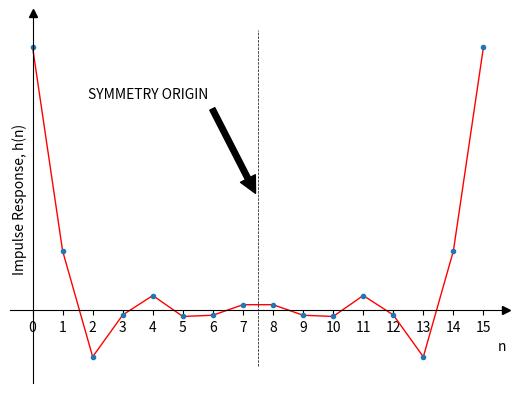

Write the Python code that produced this figure.
from scipy import interpolate, fft, signal
import matplotlib.pyplot as plt
import numpy as np

N = 16
M = 3
BW = 3
T1 = 0.2
T2 = 0.7
T3 = 0.9

n= np.arange(0, N, 1) # n = 0 to N-1
Hk = np.zeros(N)
Hk[0:BW] = 1
Hk[BW] = T3
Hk[BW+1] = T2
Hk[BW+2] = T1
Hk[N-BW-2] = T1
Hk[N-BW-1] = T2
Hk[N-BW] = T3
Hk[(N-BW+1):N] = 1

Gk = np.zeros(N)
Gk[0:BW] = 1
Gk[BW] = T3
Gk[BW+1] = T2
Gk[BW+2] = T1
Gk[N-BW-2] = -T1
Gk[N-BW-1] = -T2
Gk[N-BW] = -T3
Gk[(N-BW+1):N] = -1

# Compute h(n) by IFFT
k = np.fft.ifft(Hk)
k = np.real(k)
#print(k)
fig, ax = plt.subplots()

def h_n_impluse_response(n):
    h_n = np.zeros(N)
    for i in n:
        h_n[i] = Gk[0]/N
        for k in range(1, int(N/2-1)):
            h_n[i] += (1/N)*2*Gk[k]*np.cos(np.pi*k/N+2*np.pi/N*k*i)
    return h_n
def h_n_imres(n):
    h_i = Gk[0]/N
    for k in range(1, int(N/2-1)):
        h_i += (1/N)*2*Gk[k]*np.cos(np.pi*k/N+2*np.pi/N*k*n)
    return h_i

# h = h_n_impluse_response(n)
h = h_n_imres(n)
ax.plot(n, h, 'r', linewidth=1)
ax.plot(n, h, '.')
#ax.plot(n, k, 'b', linewidth=0.5)
ax.set_xticks(np.arange(0, N, 1))
ax.plot([7.5, 7.5], [-0.1, 0.5], 'k--', linewidth=0.5)
ax.axes.set_ylabel('Impulse Response, h(n)')
ax.axes.set_xlabel('n', loc='right')
ax.annotate('SYMMETRY ORIGIN',
            xy=(7.5, 0.2), xycoords='data',
            xytext=(0.4, 0.8), textcoords='axes fraction',
            arrowprops=dict(facecolor='black', shrink=0.05),
            horizontalalignment='right', verticalalignment='top')
#ax.plot(n, k, '.')
# Hide number in the axis
ax.set_yticklabels([])
#ax.set_xticklabels([])
ax.set_yticks([])
#ax.set_xticks([])
# Hide the top and right spines.
ax.spines["top"].set_visible(False)
ax.spines["right"].set_visible(False)

ax.plot(1, 0, ">k", transform=ax.get_yaxis_transform(), clip_on=False)
ax.plot(0, 1, "^k", transform=ax.get_xaxis_transform(), clip_on=False)
ax.spines["left"].set_position(("data", 0))
ax.spines["bottom"].set_position(("data", 0))


plt.show()